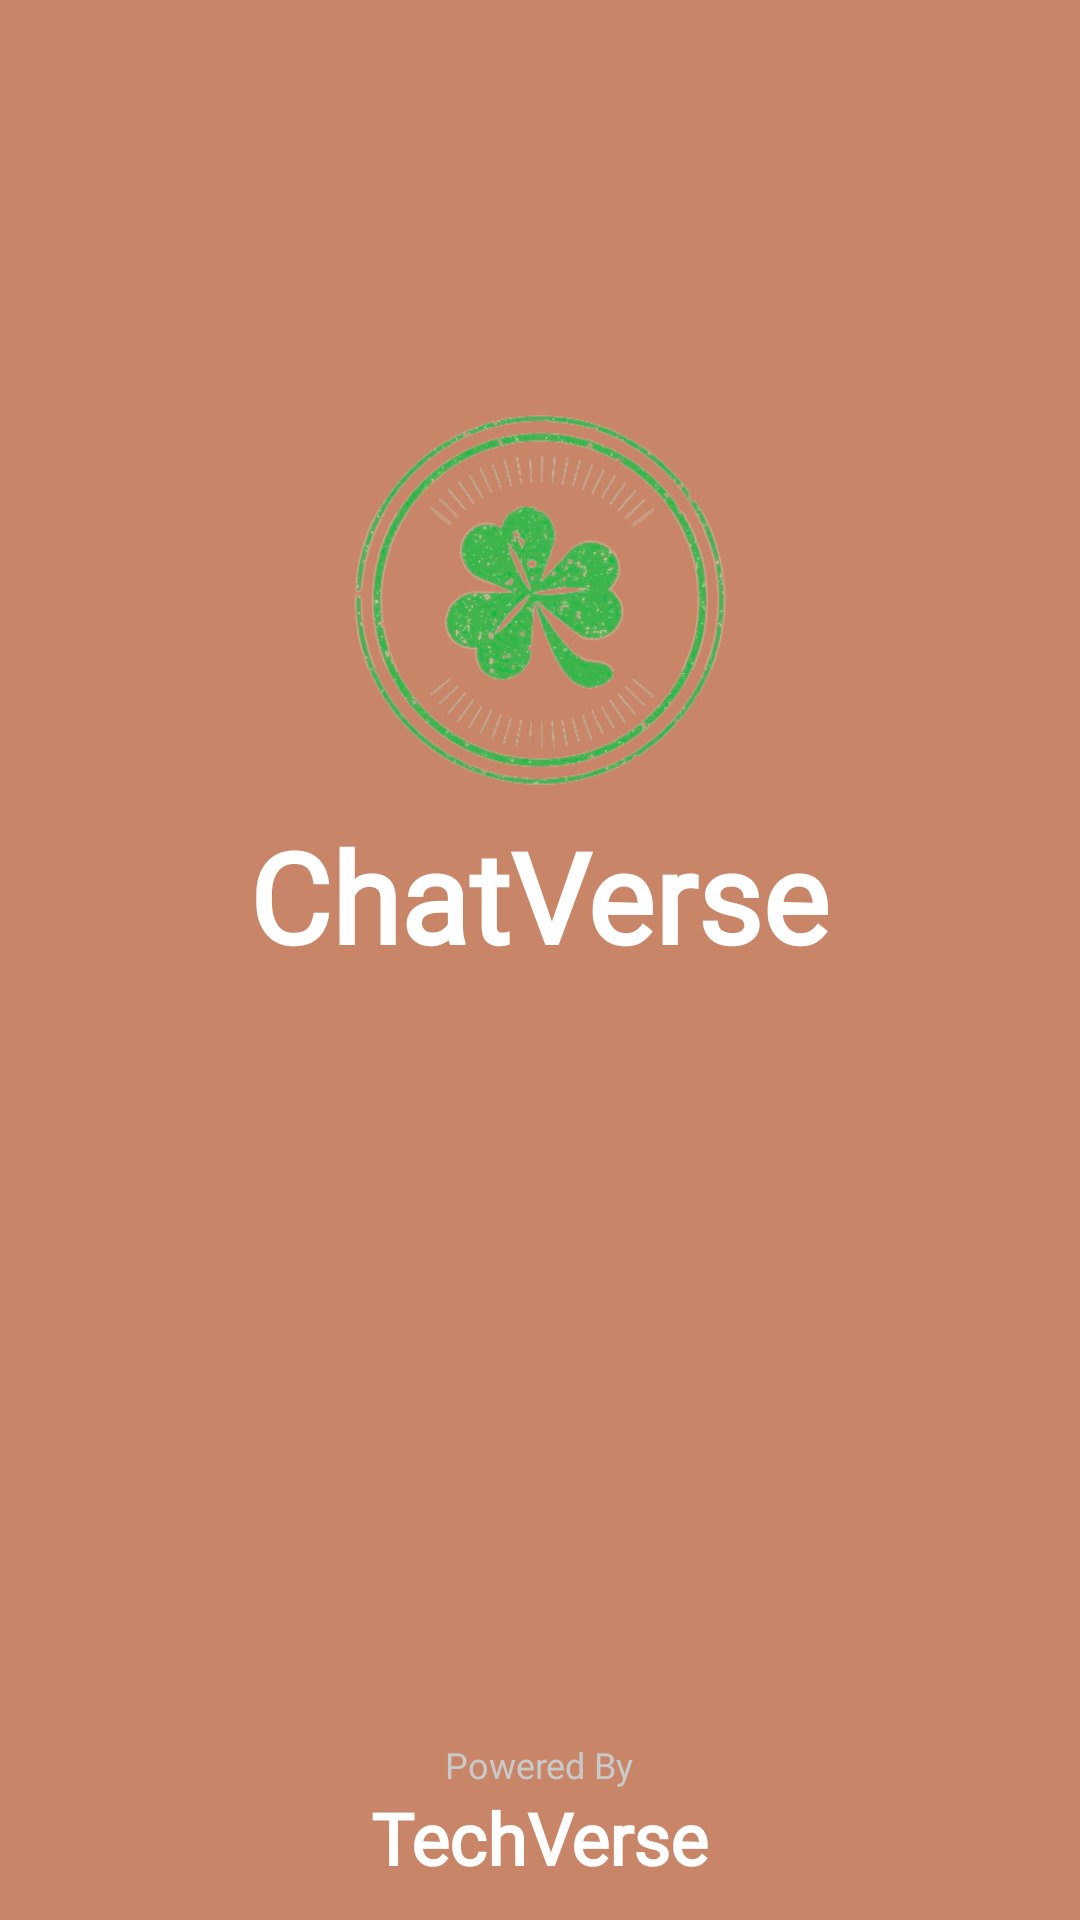

Android layout source for this screen:
<!-- AndroidManifest.xml: application theme Theme.ChatVerse -->
<!-- res/layout/activity_splash.xml -->
<?xml version="1.0" encoding="utf-8"?>
<RelativeLayout xmlns:android="http://schemas.android.com/apk/res/android"
    xmlns:app="http://schemas.android.com/apk/res-auto"
    xmlns:tools="http://schemas.android.com/tools"
    android:layout_width="match_parent"
    android:layout_height="match_parent"
    android:background="@color/brown"
    tools:context=".SplashActivity">

    <ImageView
        android:layout_width="200dp"
        android:layout_height="200dp"
        android:src="@drawable/chatverse_logo"
        android:layout_centerHorizontal="true"
        android:id="@+id/imageview1"
        android:layout_marginTop="100dp"/>

    <TextView
        android:layout_width="wrap_content"
        android:layout_height="wrap_content"
        android:text="ChatVerse"
        android:layout_centerHorizontal="true"
        android:layout_below="@id/imageview1"
        android:textSize="42sp"
        android:fontFamily="@font/sf"
        android:textColor="@color/white"
        android:textStyle="bold"
        android:layout_marginTop="-30dp"/>

    <TextView
        android:layout_width="wrap_content"
        android:layout_height="wrap_content"
        android:text="Powered By"
        android:textColor="@color/grey"
        android:layout_centerHorizontal="true"
        android:textSize="12sp"
        android:layout_marginTop="580dp"
        android:fontFamily="@font/sf"
        android:id="@+id/textview1"/>


    <TextView
        android:layout_width="wrap_content"
        android:layout_height="wrap_content"
        android:text="TechVerse"
        android:textSize="24sp"
        android:textStyle="bold"
        android:fontFamily="@font/sf"
        android:layout_centerHorizontal="true"
        android:layout_below="@id/textview1"
        android:textColor="@color/white"/>


</RelativeLayout>
<!-- resources referenced by this layout -->
<resources>
  <color name="brown">#C88568</color>
  <color name="grey">#C9C9C9</color>
  <color name="white">#FFFFFFFF</color>
  <!-- drawable chatverse_logo: jpg bitmap (drawable, 121842 bytes) -->
  <style name="Theme.ChatVerse" parent="Base.Theme.ChatVerse" />
  <style name="Base.Theme.ChatVerse" parent="Theme.Material3.DayNight.NoActionBar">
          
           <item name="colorPrimary">@color/brown</item>
      </style>
</resources>
